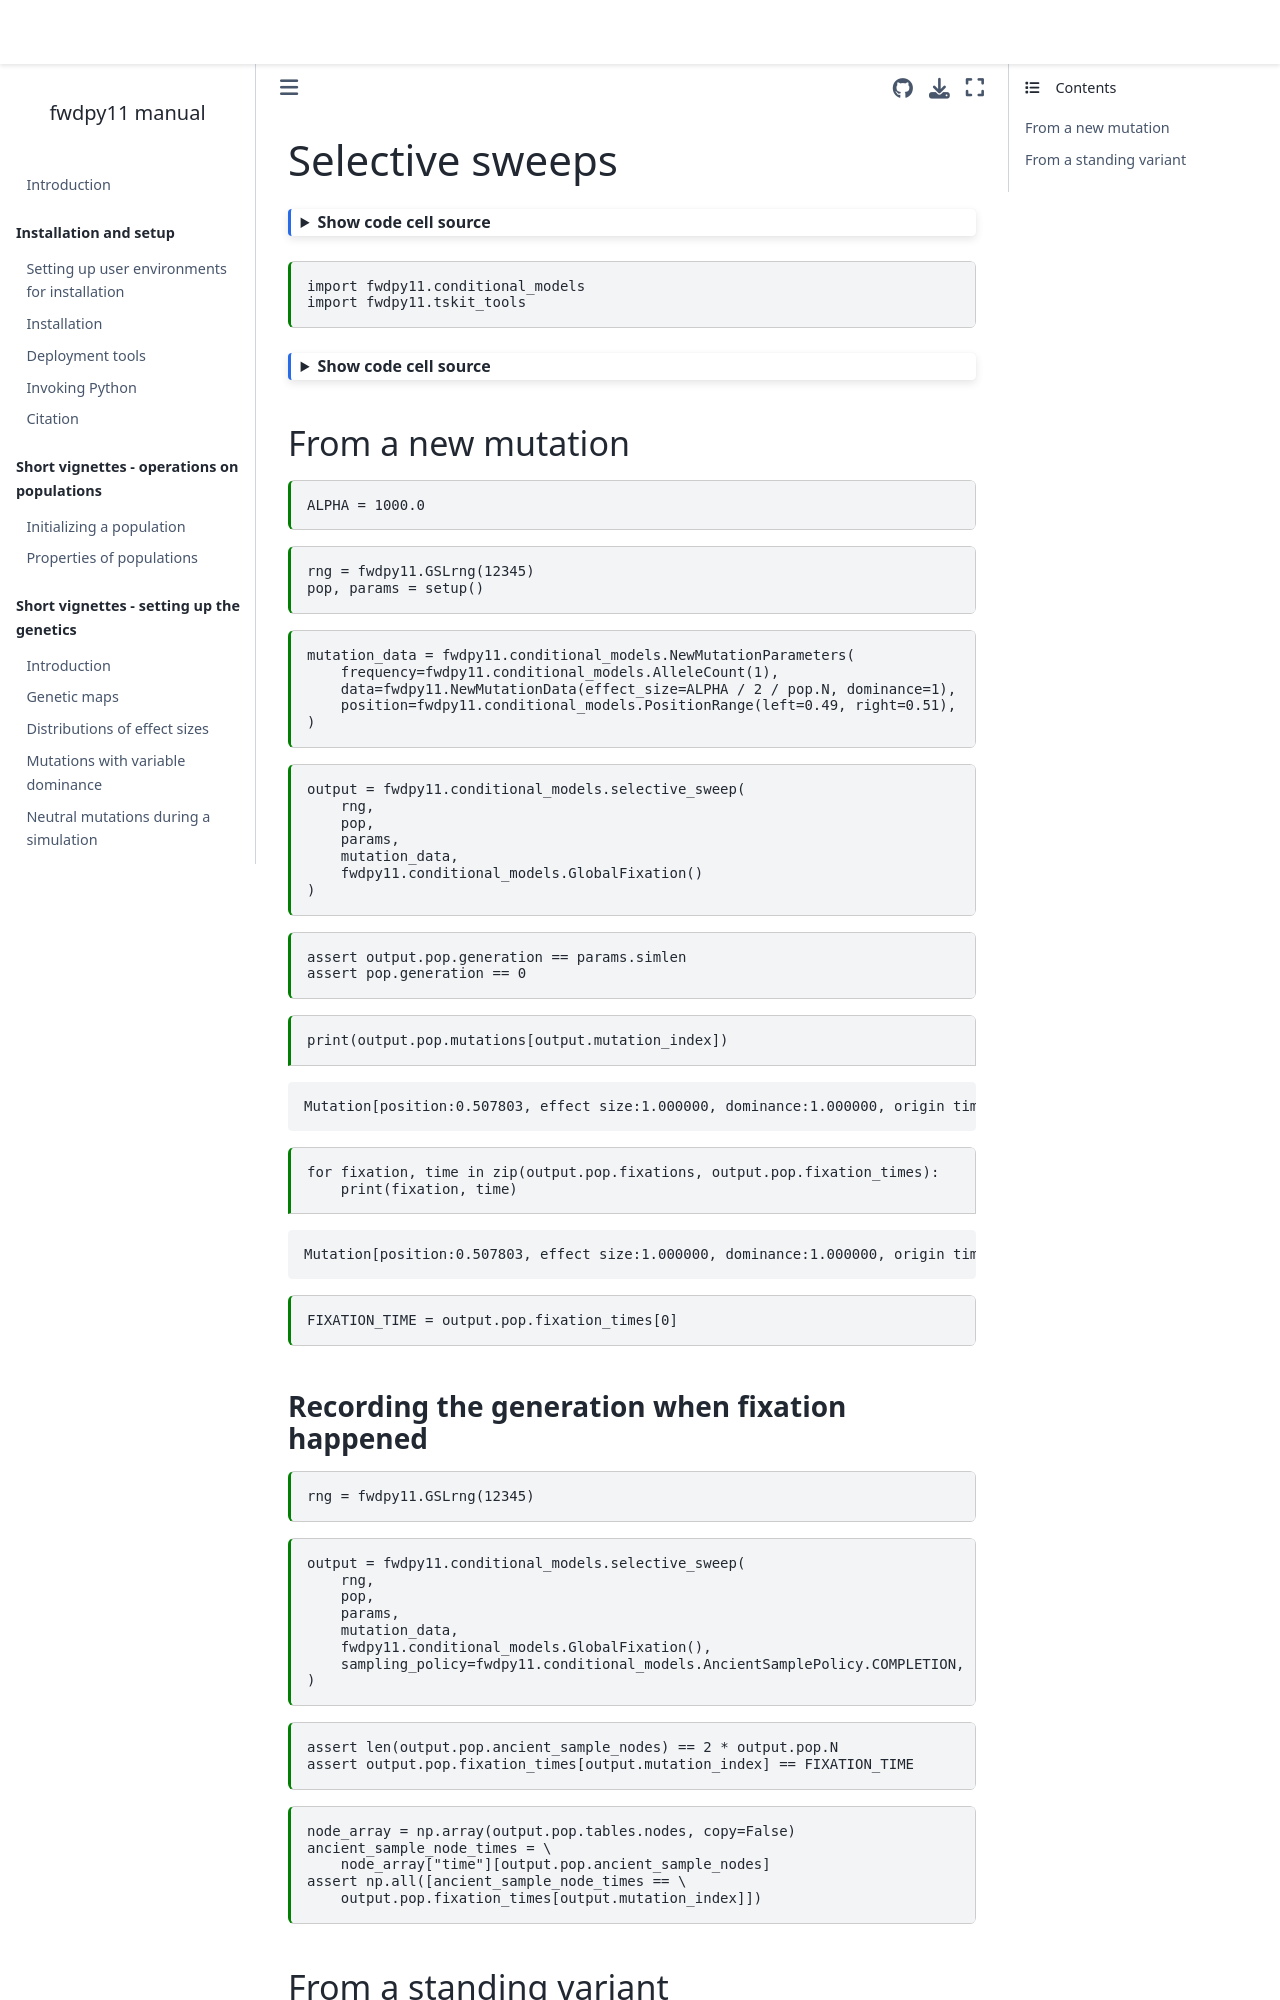

repository: molpopgen/fwdpy11 · page: short_vignettes/selective_sweep.html · generator: jekyll

---
jupytext:
  formats: md:myst
  text_representation:
    extension: .md
    format_name: myst
kernelspec:
  display_name: Python 3
  language: python
  name: python3
---

(selective_sweeps)=

# Selective sweeps

```{code-cell} python
---
tags: ['hide-input']
---

import fwdpy11
import numpy as np
import msprime
```

```{code-cell} python
import fwdpy11.conditional_models
import fwdpy11.tskit_tools
```


```{code-cell} python
---
tags: ['hide-input']
---

def setup(prune_selected=False):
    # Dropping mutations requires existing
    # ancestry, which we can get either
    # from a burn-in or from msprime.
    initial_ts = msprime.sim_ancestry(
        samples=500,
        population_size=500,
        recombination_rate=1e-4,
        random_seed=43215,
        sequence_length=10000.0,
    )

    # Build the pop from msprime output
    pop = fwdpy11.DiploidPopulation.create_from_tskit(initial_ts)

    # Set up basic model parameters
    pdict = {
        "recregions": [fwdpy11.PoissonInterval(0, 10000, 1e-4, discrete=True)],
        # Here, 2 means that fitness is multiplicative
        # over 1, 1+hs, 1+2s.
        "gvalue": fwdpy11.Multiplicative(2.0),
        "rates": (0, 0, None),
        "prune_selected": False,
        "simlen": 200,
        "demography": fwdpy11.ForwardDemesGraph.tubes([pop.N], burnin=10)
    }
    params = fwdpy11.ModelParams(**pdict)

    return pop, params
```

## From a new mutation

```{code-cell} python
ALPHA = 1000.0
```


```{code-cell} python
rng = fwdpy11.GSLrng(12345)
pop, params = setup()
```

```{code-cell} python
mutation_data = fwdpy11.conditional_models.NewMutationParameters(
    frequency=fwdpy11.conditional_models.AlleleCount(1),
    data=fwdpy11.NewMutationData(effect_size=ALPHA / 2 / pop.N, dominance=1),
    position=fwdpy11.conditional_models.PositionRange(left=0.49, right=0.51),
)
```


```{code-cell} python
output = fwdpy11.conditional_models.selective_sweep(
    rng, 
    pop,
    params,
    mutation_data,
    fwdpy11.conditional_models.GlobalFixation()
)
```

```{code-cell} python
assert output.pop.generation == params.simlen
assert pop.generation == 0
```

```{code-cell} python
print(output.pop.mutations[output.mutation_index])
```

```{code-cell}
for fixation, time in zip(output.pop.fixations, output.pop.fixation_times):
    print(fixation, time)
```

```{code-cell}
FIXATION_TIME = output.pop.fixation_times[0]
```
